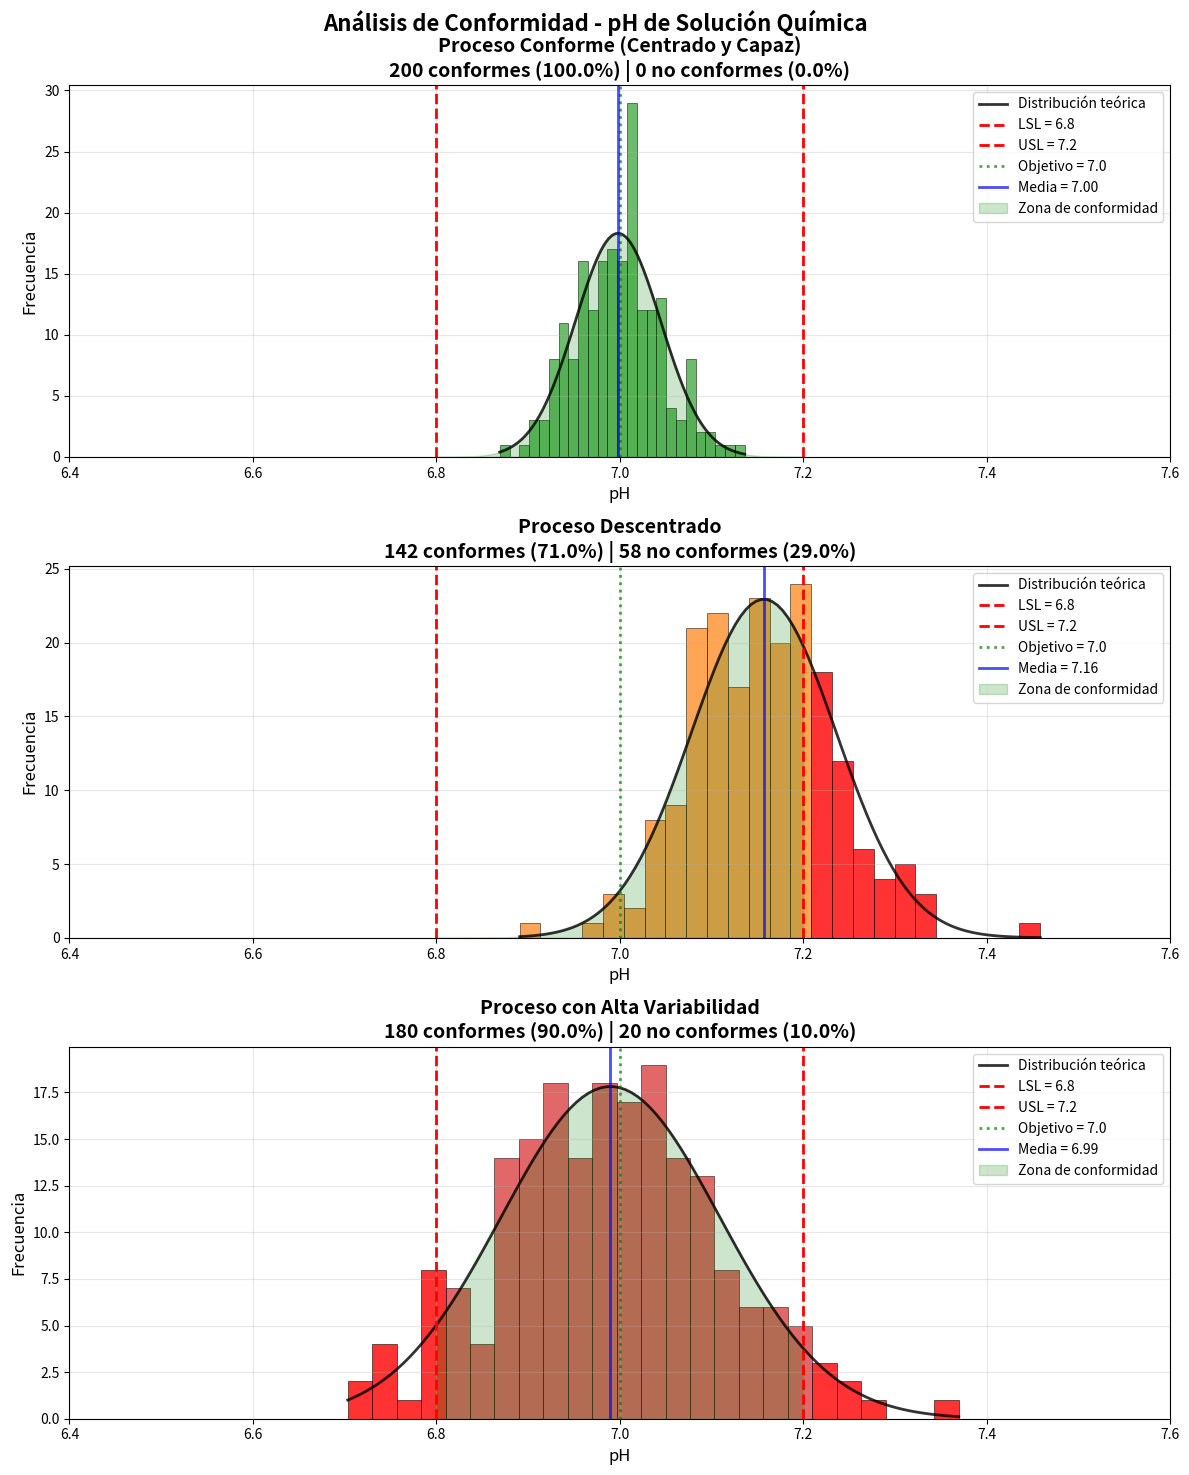
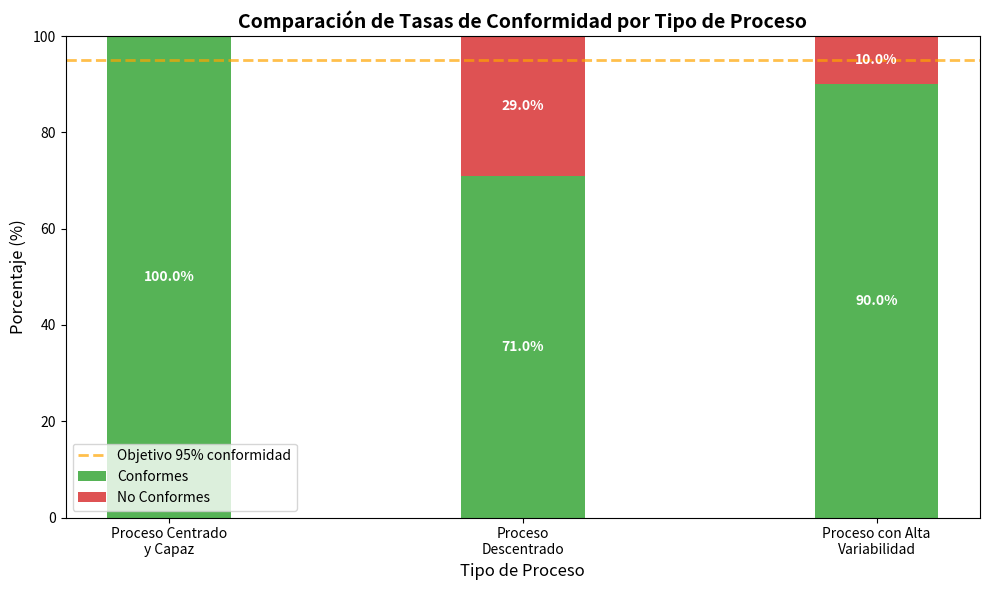

Reproduce these figures in Python, in order.
import numpy as np
import matplotlib.pyplot as plt
from scipy import stats

# Configurar semilla para reproducibilidad
np.random.seed(42)

# Definir límites de especificación para pH
LSL_pH = 6.8  # Límite inferior de especificación
USL_pH = 7.2  # Límite superior de especificación
TARGET_pH = 7.0  # Valor objetivo

# Generar datos de 3 escenarios diferentes
# Escenario 1: Proceso centrado y con buena capacidad (100% conforme)
data_conforme = np.random.normal(7.0, 0.05, 200)

# Escenario 2: Proceso descentrado (algunos no conformes)
data_descentrado = np.random.normal(7.15, 0.08, 200)

# Escenario 3: Proceso con alta variabilidad (muchos no conformes)
data_variable = np.random.normal(7.0, 0.12, 200)

# Función para calcular conformidad
def calcular_conformidad(data, lsl, usl):
    conformes = np.sum((data >= lsl) & (data <= usl))
    no_conformes = len(data) - conformes
    porcentaje_conforme = (conformes / len(data)) * 100
    return conformes, no_conformes, porcentaje_conforme

# Crear figura con subplots
fig, axes = plt.subplots(3, 1, figsize=(12, 15))

scenarios = [
    ('Proceso Conforme (Centrado y Capaz)', data_conforme, '#2ca02c'),
    ('Proceso Descentrado', data_descentrado, '#ff7f0e'),
    ('Proceso con Alta Variabilidad', data_variable, '#d62728')
]

for i, (title, data, color) in enumerate(scenarios):
    ax = axes[i]
    
    # Calcular estadísticas de conformidad
    conformes, no_conformes, porcentaje_conforme = calcular_conformidad(data, LSL_pH, USL_pH)
    
    # Crear histograma
    counts, bins, patches = ax.hist(data, bins=25, density=False, alpha=0.7, 
                                   color=color, edgecolor='black', linewidth=0.5)
    
    # Colorear barras según conformidad
    for j, (count, bin_left, patch) in enumerate(zip(counts, bins[:-1], patches)):
        bin_right = bins[j+1]
        bin_center = (bin_left + bin_right) / 2
        if bin_center < LSL_pH or bin_center > USL_pH:
            patch.set_facecolor('red')
            patch.set_alpha(0.8)
    
    # Añadir curva normal teórica
    x_curve = np.linspace(data.min(), data.max(), 100)
    # Escalar la curva normal para que coincida con el histograma
    mean_data = np.mean(data)
    std_data = np.std(data, ddof=1)
    y_curve = stats.norm.pdf(x_curve, mean_data, std_data) * len(data) * (bins[1] - bins[0])
    ax.plot(x_curve, y_curve, 'k-', linewidth=2, alpha=0.8, label='Distribución teórica')
    
    # Líneas de especificación
    ax.axvline(LSL_pH, color='red', linestyle='--', linewidth=2, label=f'LSL = {LSL_pH}')
    ax.axvline(USL_pH, color='red', linestyle='--', linewidth=2, label=f'USL = {USL_pH}')
    ax.axvline(TARGET_pH, color='green', linestyle=':', linewidth=2, alpha=0.7, label=f'Objetivo = {TARGET_pH}')
    ax.axvline(mean_data, color='blue', linestyle='-', linewidth=2, alpha=0.7, 
               label=f'Media = {mean_data:.2f}')
    
    # Sombrear área de conformidad
    x_fill = np.linspace(LSL_pH, USL_pH, 100)
    y_fill = stats.norm.pdf(x_fill, mean_data, std_data) * len(data) * (bins[1] - bins[0])
    ax.fill_between(x_fill, 0, y_fill, alpha=0.2, color='green', label='Zona de conformidad')
    
    # Configurar el gráfico
    ax.set_title(f'{title}\n{conformes} conformes ({porcentaje_conforme:.1f}%) | {no_conformes} no conformes ({100-porcentaje_conforme:.1f}%)', 
                fontsize=14, fontweight='bold')
    ax.set_xlabel('pH', fontsize=12)
    ax.set_ylabel('Frecuencia', fontsize=12)
    ax.grid(True, alpha=0.3)
    ax.legend(loc='upper right', fontsize=10)
    ax.set_xlim(6.4, 7.6)

plt.suptitle('Análisis de Conformidad - pH de Solución Química', 
             fontsize=16, fontweight='bold', y=0.98)
plt.tight_layout()
plt.savefig('conformidad_histograma.png', dpi=300, bbox_inches='tight')
plt.savefig('conformidad_histograma.pdf', bbox_inches='tight')
print("Gráfico de conformidad guardado como 'conformidad_histograma.png' y '.pdf'")
plt.show()

# Gráfico adicional: Comparación de tasas de conformidad
fig2, ax = plt.subplots(figsize=(10, 6))

# Datos para el gráfico de barras
escenarios = ['Proceso Centrado\ny Capaz', 'Proceso\nDescentrado', 'Proceso con Alta\nVariabilidad']
conformidad_porcentajes = []
no_conformidad_porcentajes = []

for _, data, _ in scenarios:
    _, _, porcentaje_conforme = calcular_conformidad(data, LSL_pH, USL_pH)
    conformidad_porcentajes.append(porcentaje_conforme)
    no_conformidad_porcentajes.append(100 - porcentaje_conforme)

x = np.arange(len(escenarios))
width = 0.35

# Crear barras apiladas
bars1 = ax.bar(x, conformidad_porcentajes, width, label='Conformes', color='#2ca02c', alpha=0.8)
bars2 = ax.bar(x, no_conformidad_porcentajes, width, bottom=conformidad_porcentajes, 
               label='No Conformes', color='#d62728', alpha=0.8)

# Añadir etiquetas en las barras
for i, (bar1, bar2) in enumerate(zip(bars1, bars2)):
    # Etiqueta para conformes
    height1 = bar1.get_height()
    if height1 > 5:  # Solo mostrar si hay suficiente espacio
        ax.text(bar1.get_x() + bar1.get_width()/2., height1/2,
               f'{height1:.1f}%', ha='center', va='center', fontweight='bold', color='white')
    
    # Etiqueta para no conformes
    height2 = bar2.get_height()
    if height2 > 5:  # Solo mostrar si hay suficiente espacio
        ax.text(bar2.get_x() + bar2.get_width()/2., height1 + height2/2,
               f'{height2:.1f}%', ha='center', va='center', fontweight='bold', color='white')

ax.set_xlabel('Tipo de Proceso', fontsize=12)
ax.set_ylabel('Porcentaje (%)', fontsize=12)
ax.set_title('Comparación de Tasas de Conformidad por Tipo de Proceso', fontsize=14, fontweight='bold')
ax.set_xticks(x)
ax.set_xticklabels(escenarios)
ax.legend()
ax.set_ylim(0, 100)

# Añadir línea de referencia del 95% (objetivo típico)
ax.axhline(y=95, color='orange', linestyle='--', alpha=0.7, linewidth=2, 
           label='Objetivo 95% conformidad')
ax.legend()

plt.tight_layout()
plt.savefig('comparacion_conformidad.png', dpi=300, bbox_inches='tight')
plt.savefig('comparacion_conformidad.pdf', bbox_inches='tight')
print("Gráfico de comparación de conformidad guardado como 'comparacion_conformidad.png' y '.pdf'")
plt.show() 